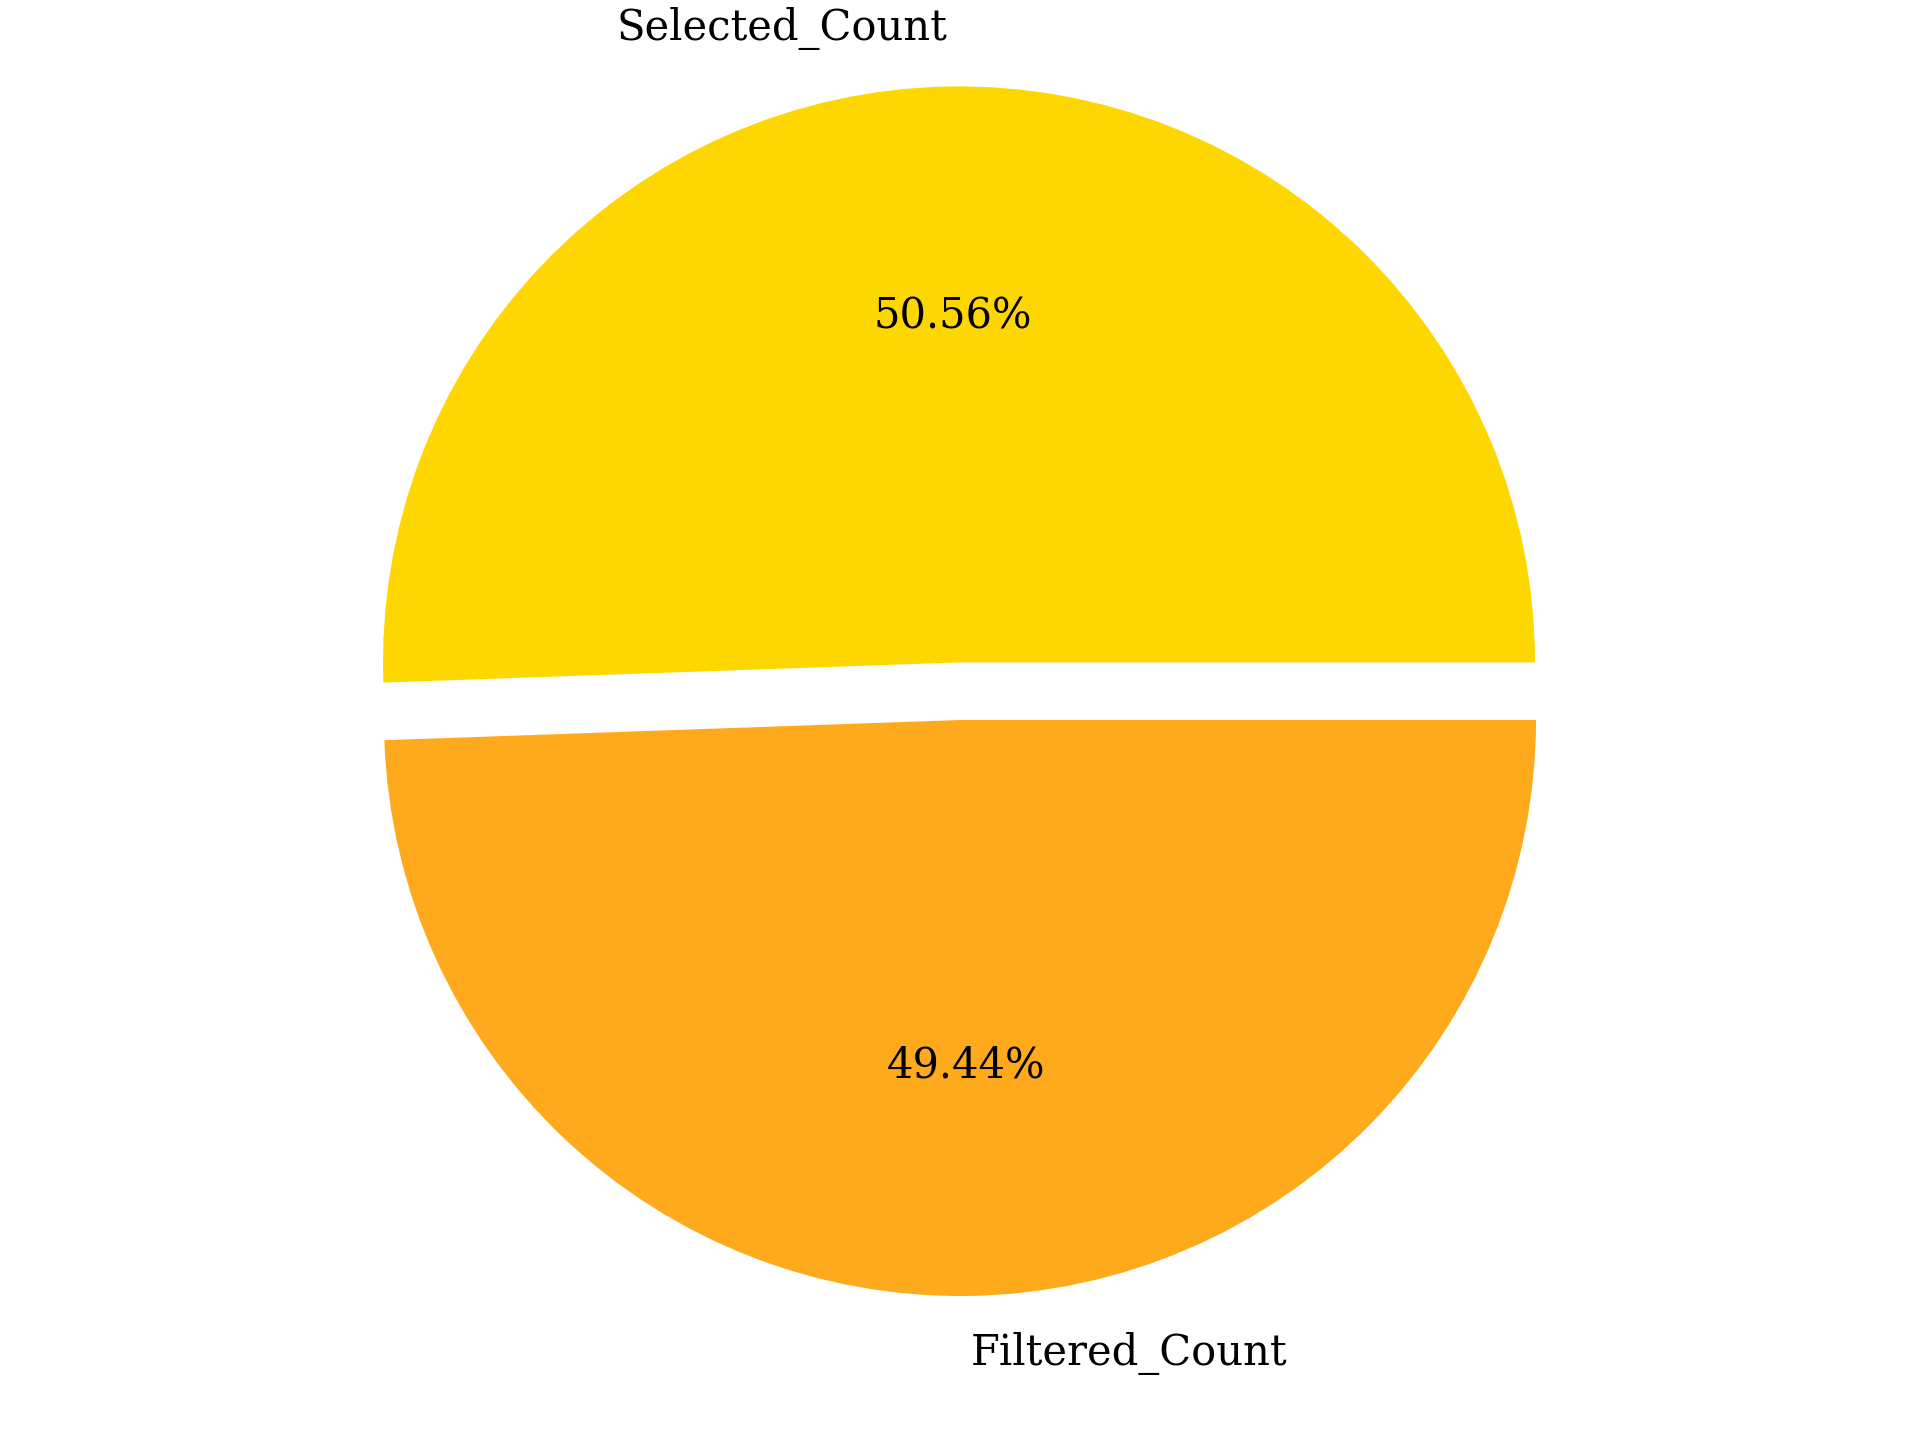

The table this chart was drawn from, first rows:
CHROM_POS, Normal_Read_Depth, Tumor_Read_Depth
chr12-248202, 66, 21
chr12-250089, 38, 20
chr12-250130, 50, 17
chr12-250578, 59, 16
chr12-266923, 77, 34
chr12-270773, 21, 11
chr12-270896, 27, 14
chr12-271022, 57, 20
chr12-272519, 28, 11
chr12-272532, 29, 12
chr12-272535, 34, 12
chr12-272541, 27, 14
chr12-272990, 41, 14
chr12-274572, 117, 31
chr12-278082, 77, 28
chr12-278605, 35, 13
chr12-280761, 47, 9
chr12-301843, 93, 39
chr12-302140, 49, 19
chr12-302208, 58, 16
chr12-302795, 43, 11
chr12-304004, 28, 12
chr12-304109, 45, 11
chr12-305254, 66, 31
chr12-309753, 82, 27
chr12-310113, 42, 8
chr12-310334, 19, 8
chr12-310534, 27, 8
chr12-310571, 30, 15
chr12-310901, 85, 39
chr12-311299, 41, 12
chr12-311816, 72, 33
chr12-311949, 90, 27
chr12-312200, 31, 20
chr12-313439, 39, 18
chr12-319111, 83, 38
chr12-330275, 85, 23
chr12-331645, 78, 29
chr12-332860, 39, 21
chr12-334052, 25, 9
chr12-335803, 46, 18
chr12-335922, 36, 9
chr12-335990, 41, 10
chr12-336007, 35, 11
chr12-337134, 34, 8
chr12-343933, 20, 9
chr12-344553, 51, 16
chr12-346226, 55, 18
chr12-346235, 58, 23
chr12-346707, 49, 21
chr12-347068, 85, 27
chr12-351467, 38, 9
chr12-351711, 62, 28
chr12-352103, 37, 13
chr12-353358, 20, 12
chr12-401834, 77, 32
chr12-402647, 40, 14
chr12-405043, 56, 14
chr12-405259, 32, 11
chr12-406292, 87, 26
... 29,110 more rows
